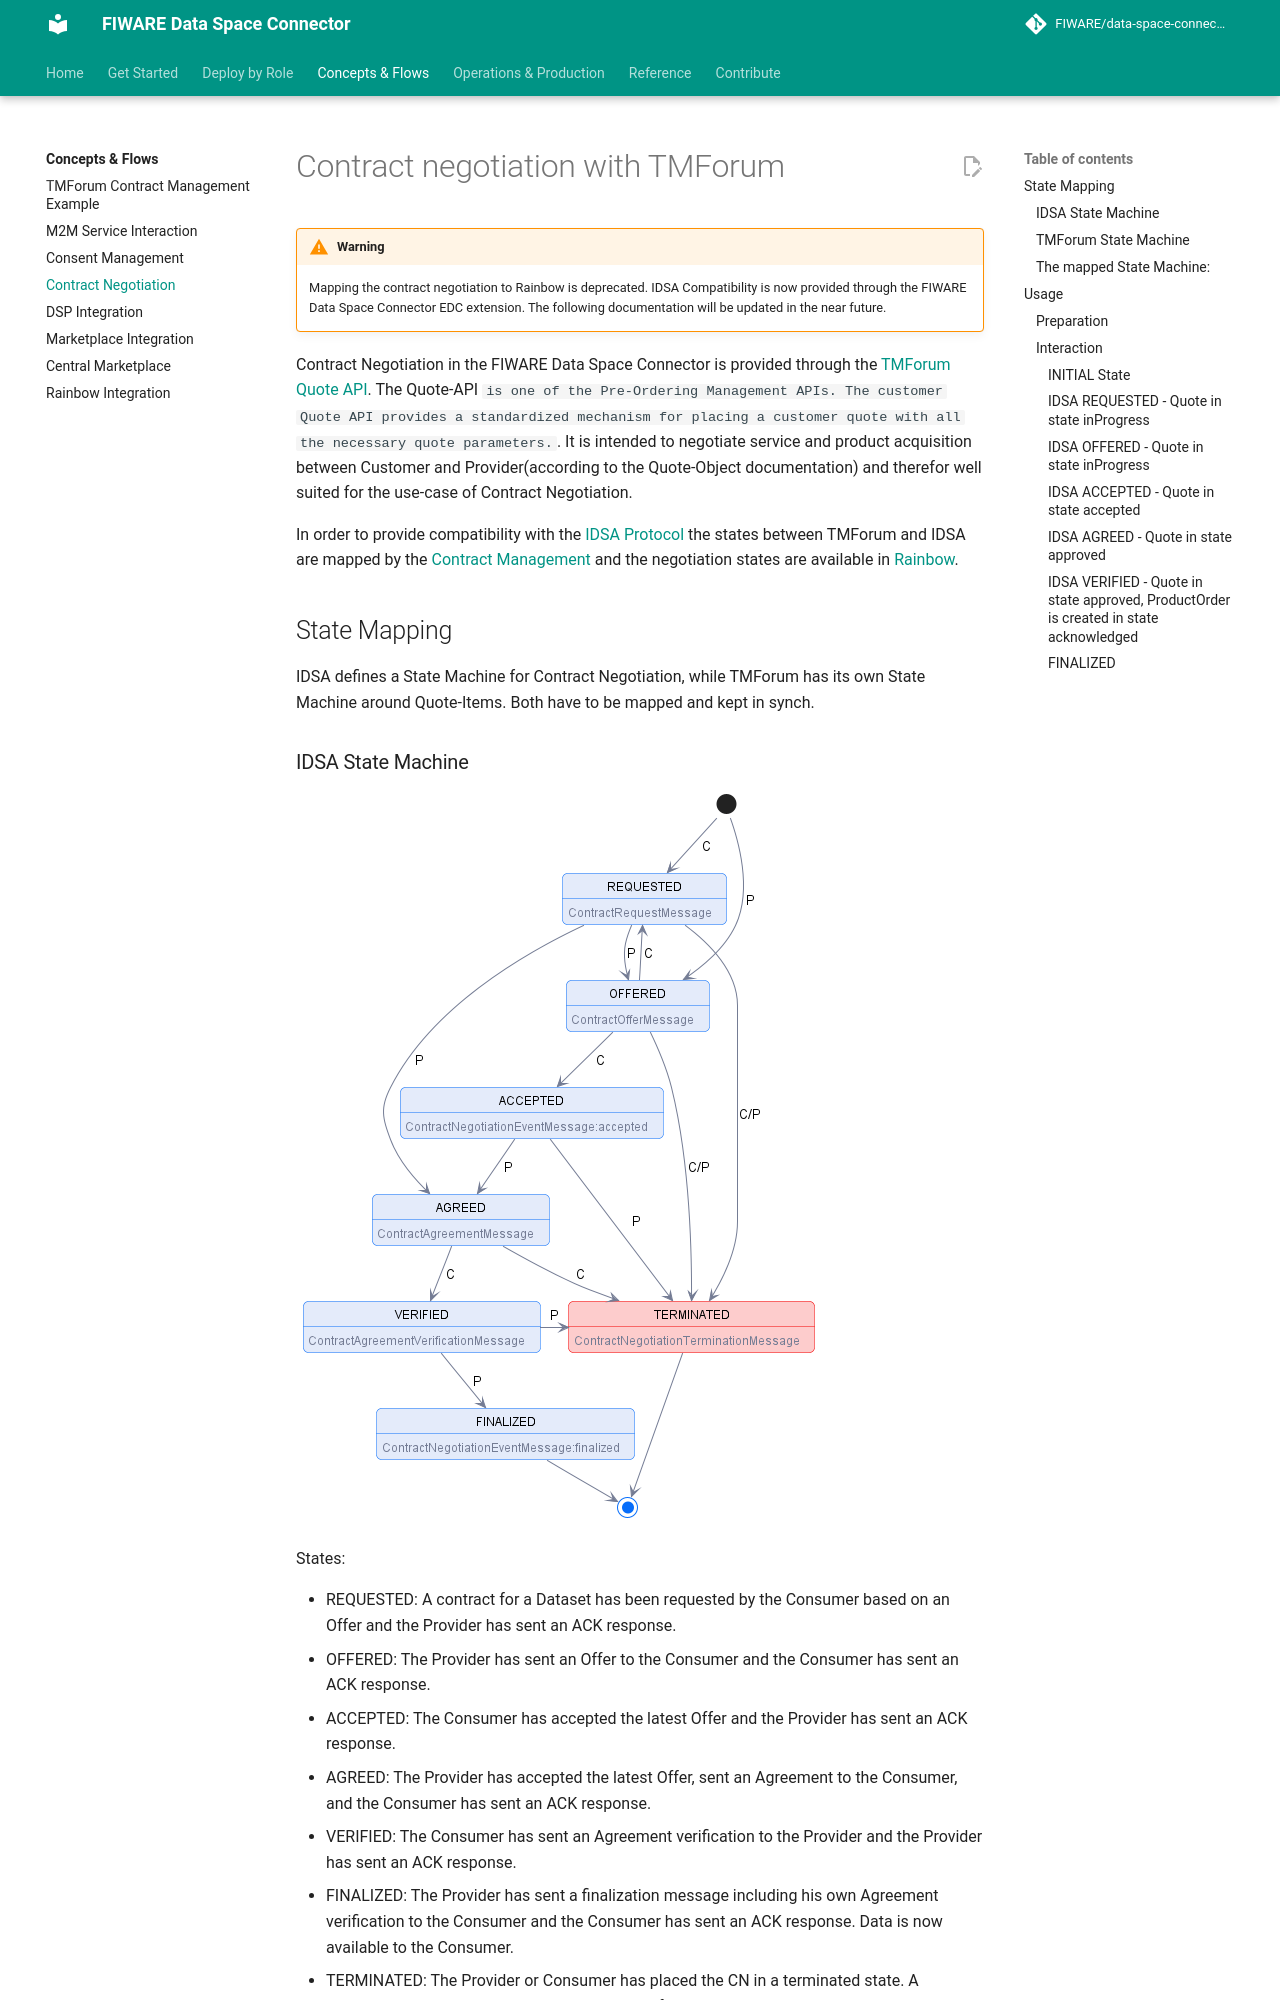

repository: FIWARE/data-space-connector · page: 11.48.7/CONTRACT_NEGOTIATION/index.html · generator: mkdocs

# Contract negotiation with TMForum

!!! warning

    Mapping the contract negotiation to Rainbow is deprecated. IDSA Compatibility is now provided through the FIWARE Data Space Connector EDC extension. The following documentation will be updated in the near future.

Contract Negotiation in the FIWARE Data Space Connector is provided through the [TMForum Quote API](https://www.tmforum.org/oda/open-apis/directory/quote-management-api-TMF648/v4.0). The Quote-API ```is one of the Pre-Ordering Management APIs. The customer Quote API provides a standardized mechanism for placing a customer quote with all the necessary quote parameters.```. It is intended to negotiate service and product acquisition between Customer and Provider(according to the Quote-Object documentation) and therefor well suited for the use-case of Contract Negotiation. 

In order to provide compatibility with the [IDSA Protocol](https://docs.internationaldataspaces.org/ids-knowledgebase/dataspace-protocol/contract-negotiation/contract.negotiation.protocol) the states between TMForum and IDSA are mapped by the [Contract Management](https://github.com/FIWARE/contract-management) and the negotiation states are available in [Rainbow](https://github.com/ging/rainbow).

## State Mapping

IDSA defines a State Machine for Contract Negotiation, while TMForum has its own State Machine around Quote-Items. Both have to be mapped and kept in synch.

### IDSA State Machine

![IDSA State Maching](./img/idsa-contract-negotiation.png)

States:

* REQUESTED: A contract for a Dataset has been requested by the Consumer based on an Offer and the Provider has sent an ACK response.
* OFFERED: The Provider has sent an Offer to the Consumer and the Consumer has sent an ACK response.
* ACCEPTED: The Consumer has accepted the latest Offer and the Provider has sent an ACK response.
* AGREED: The Provider has accepted the latest Offer, sent an Agreement to the Consumer, and the Consumer has sent an ACK response.
* VERIFIED: The Consumer has sent an Agreement verification to the Provider and the Provider has sent an ACK response.
* FINALIZED: The Provider has sent a finalization message including his own Agreement verification to the Consumer and the Consumer has sent an ACK response. Data is now available to the Consumer.
* TERMINATED: The Provider or Consumer has placed the CN in a terminated state. A termination message has been sent by either of the Participants and the other has sent an ACK response. This is a terminal state.

### TMForum State Machine

![TNF State Machine](./img/tmf-state-machine.png)

### The mapped State Machine:

![Mapped Machine](./img/idsa-tmf-state-machine.png)


## Usage

In order to access a Service by using the Transfer Process Protocol, the following steps need to be taken:

!!! warning

    The example calls are using the [local deployment](./deployment-integration/local-deployment/LOCAL.md). Make sure its running before trying them out.
